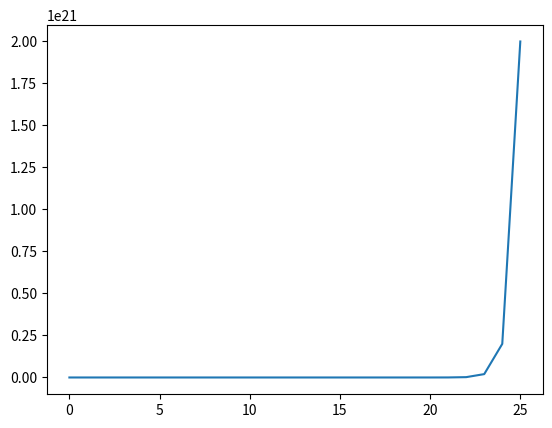

Recreate this plot in Python.
import numpy as np
import matplotlib.pyplot as plt

def f(x1, x2, a=float(0), b=float(0)):
    ret1 = a * x1
    ret2 = (b - a ** 2) * x1 ** 2 + b * x2
    return [ret1, ret2]


nrange = np.arange(26)
coor_list = []
c = 1 / 100
x_n = [c, c ** 2]
for _ in nrange:
    coor_list.append(x_n)
    x_n = f(*x_n, a=9 / 10, b=10)

norm_list = np.linalg.norm(coor_list, axis=1)

fig, ax = plt.subplots()

ax.plot(nrange, norm_list)

fig.savefig('U01_3.pdf')

pass
